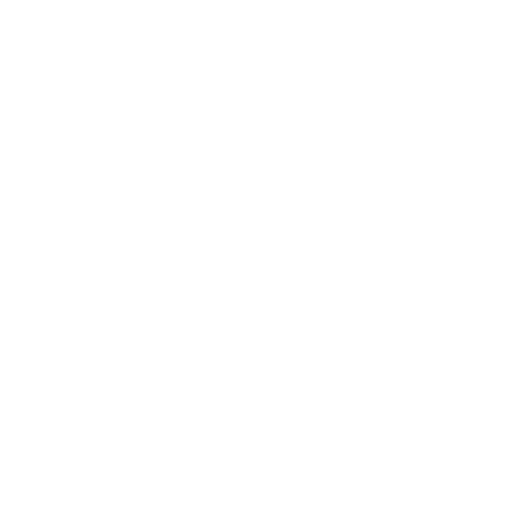
t = 0.00 s
t = 0.22 s: frame unchanged from t = 0.00 s, image omitted
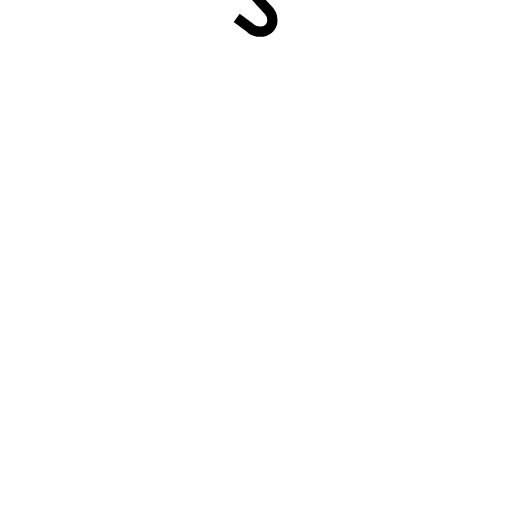
t = 0.44 s
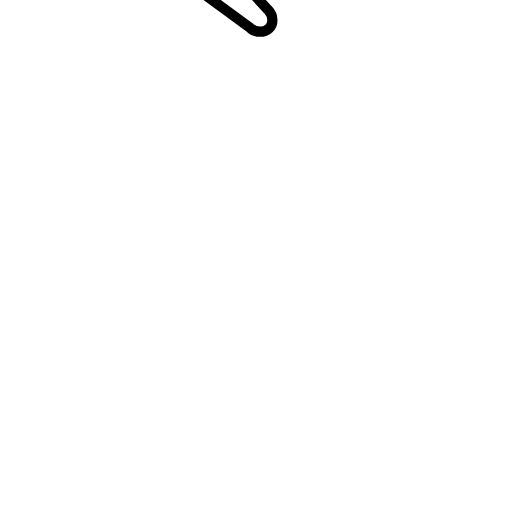
t = 0.67 s
t = 0.89 s: frame unchanged from t = 0.67 s, image omitted

The animated SVG that drew these frames (rendered in a browser with its animation timeline set to each time). Animation: 1 SMIL element (animate=1); one cycle of 0.89 s.

<?xml version='1.0' encoding='utf-8'?>
<svg viewBox="0.0 -6.0 50.0 50.0" version="1.1" xmlns="http://www.w3.org/2000/svg"><rect x="-1000" y="-1000" width="2000" height="2000" stroke="white" fill="white" /><g style="fill:none;stroke:#000000;stroke-width:1"><path d="M 20.0 -49.8 L 26.2 -43.0 C 26.5 -42.7 26.6 -42.4 26.6 -42.0 C 26.6 -41.4 26.1 -40.9 25.4 -40.9 C 25.1 -40.9 24.7 -41.0 24.4 -41.3 L 16.9 -46.8 C 16.4 -47.1 16.1 -47.6 16.1 -48.1 C 16.1 -49.4 17.1 -50.5 18.4 -50.5 C 19.1 -50.5 19.6 -50.1 20.0 -49.8 Z" transform="translate(0.0 38.0)" stroke-dasharray="29.601674822481712" stroke-dashoffset="29.601674822481712"><animate attributeName="stroke-dashoffset" from="29.601674822481712" to="0" dur="0.8880502446744514s" begin="0s; anim_end.end" fill="freeze" id="anim0" /></path></g></svg>
